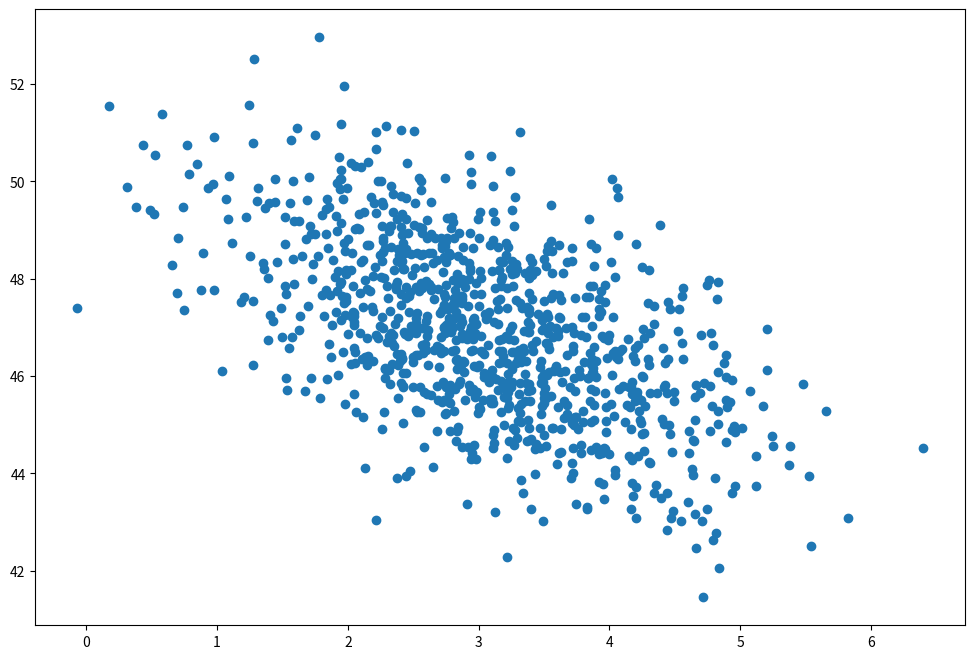

Write Python code to recreate this figure.
def say_hello(name):
    print(f"Hello, {name}!")

say_hello("World")

import numpy as np
import matplotlib.pyplot as plt

page_load_time = np.random.normal(3.0, 1.0, 1000)
purchase_amount = np.random.normal(50.0, 1.5, 1000) - page_load_time

plt.figure(figsize=(12, 8))
plt.scatter(page_load_time, purchase_amount)
plt.show()